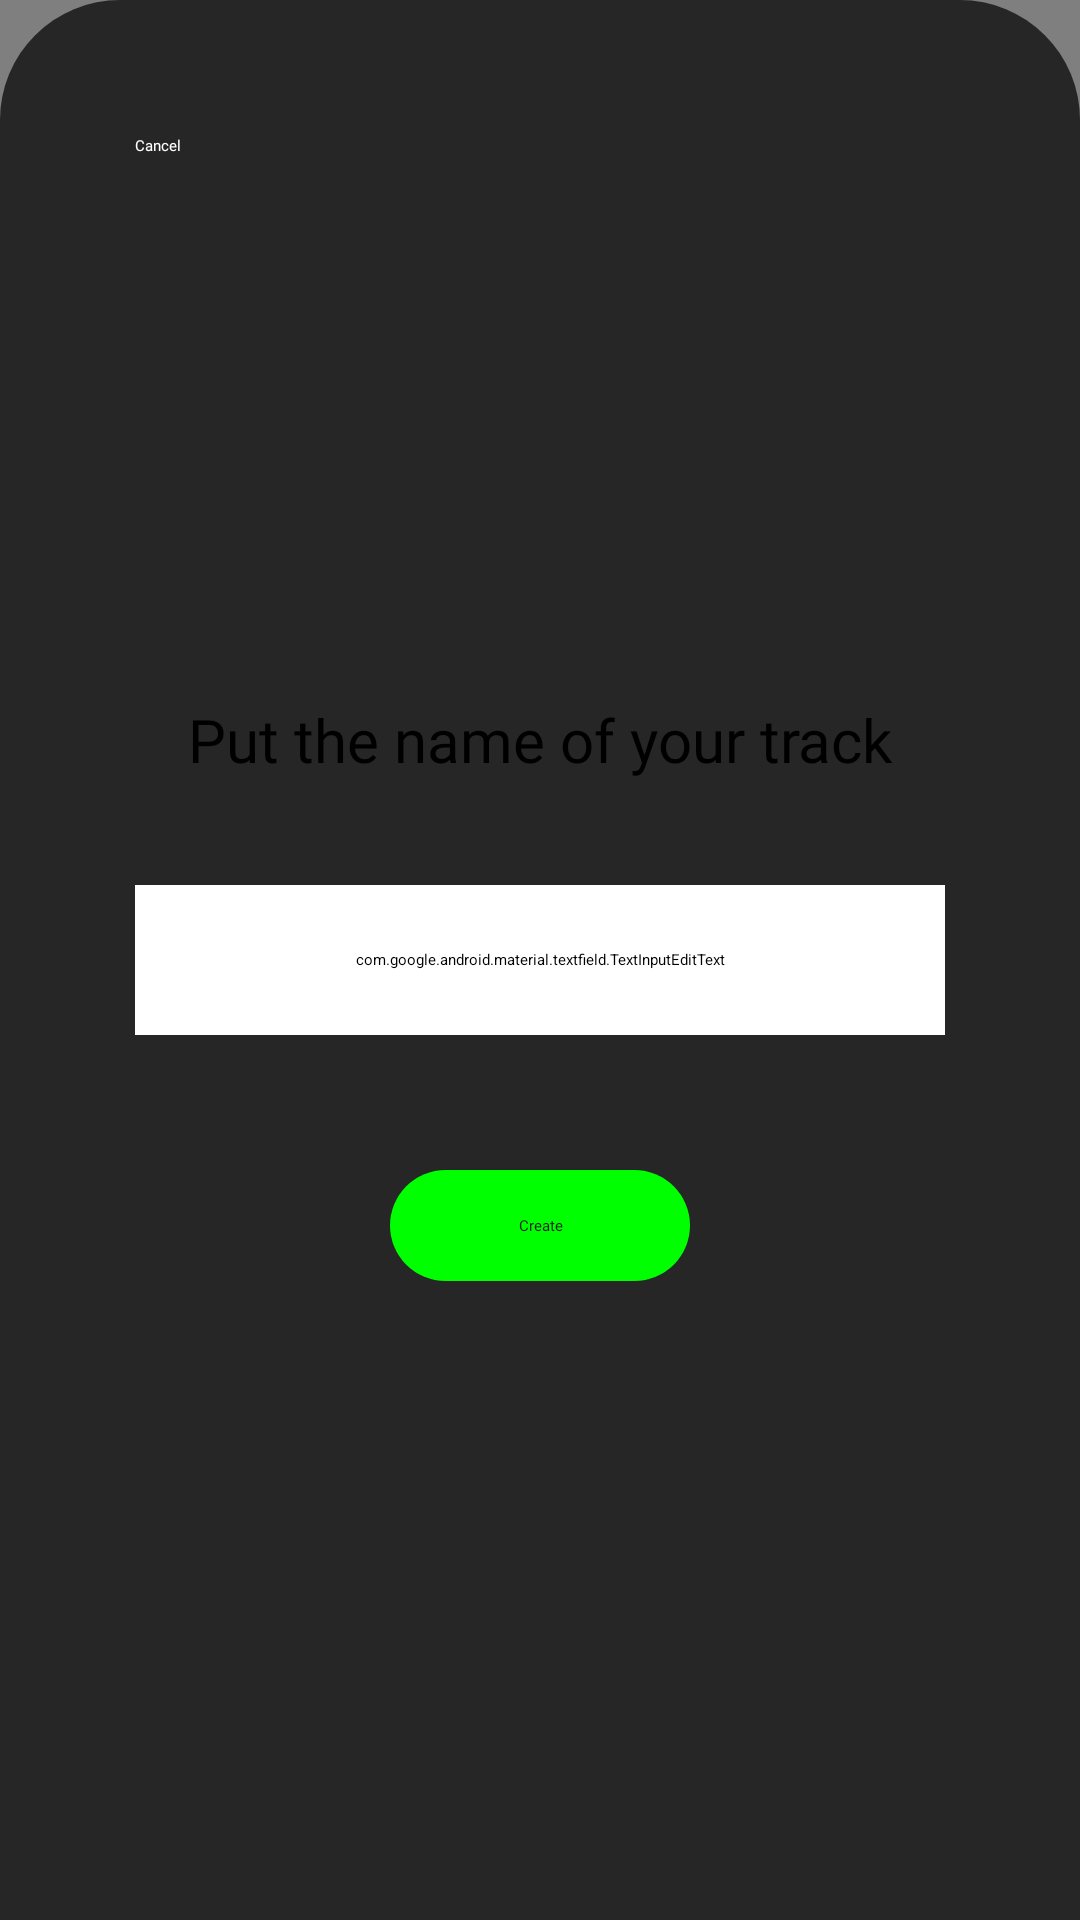

Layout XML and referenced resources for this Android screen:
<!-- AndroidManifest.xml: application theme Theme.ReproductorMusica -->
<!-- res/layout/fragment_track_name.xml -->
<?xml version="1.0" encoding="utf-8"?>
<LinearLayout xmlns:android="http://schemas.android.com/apk/res/android"
    xmlns:tools="http://schemas.android.com/tools"
    android:layout_width="match_parent"
    android:layout_height="match_parent"
    android:orientation="vertical"
    android:background="@color/negro_semi_transparente"
    tools:context=".TrackName">

    <RelativeLayout
        android:layout_width="match_parent"
        android:layout_height="match_parent"
        android:background="@drawable/backgruond_frame_create_track"
        android:padding="45dp"
        >

        <TextView
            android:layout_width="match_parent"
            android:layout_height="wrap_content"
            android:layout_above="@+id/PlayListName"
            android:layout_centerHorizontal="true"
            android:layout_gravity="center"
            android:text="Put the name of your track"
            android:fontFamily="@font/bold"
            android:textSize="20dp"
            android:textAlignment="center"
            />

        <com.google.android.material.textfield.TextInputEditText
            android:id="@+id/PlayListName"
            android:layout_width="match_parent"
            android:layout_height="50dp"
            android:layout_centerInParent="true"
            android:backgroundTint="@color/white"
            android:textColor="@color/white"
            android:layout_marginTop="35dp"
            android:layout_marginBottom="45dp"
            tools:ignore="SpeakableTextPresentCheck,TouchTargetSizeCheck" />
        <TextView
            android:id="@+id/back"
            android:layout_width="wrap_content"
            android:layout_height="wrap_content"
            android:text="Cancel"
            android:textColor="@color/white"
            android:fontFamily="@font/regular"
            />

        <TextView
            android:fontFamily="@font/bold"
            android:id="@+id/Confirm"
            android:layout_width="wrap_content"
            android:layout_height="wrap_content"
            android:layout_below="@+id/PlayListName"
            android:background="@drawable/btn"
            android:layout_centerHorizontal="true"
            android:padding="15dp"
            android:text="Create"
            android:textAlignment="center"
            android:textColor="#171717" />
    </RelativeLayout>


</LinearLayout>
<!-- resources referenced by this layout -->
<resources>
  <color name="negro_semi_transparente">#80000000</color>
  <color name="white">#FFFFFFFF</color>
  <!-- drawable backgruond_frame_create_track (drawable) -->
  <shape xmlns:android="http://schemas.android.com/apk/res/android">
      <solid android:color="#262626"/> 
  
      
      <corners android:topLeftRadius="40dp"
          android:topRightRadius="40dp"/>
  </shape>
  <!-- drawable btn (drawable) -->
  <?xml version="1.0" encoding="utf-8"?>
  <shape xmlns:android="http://schemas.android.com/apk/res/android"
      android:shape="rectangle">
  
      <solid android:color="#00FF00"/>
      <corners android:radius="100dp"/>
      <size
          android:width="100dp"
      />
  
  </shape>
  <style name="Theme.ReproductorMusica" parent="Base.Theme.ReproductorMusica">
      
      <item name="android:navigationBarColor">@android:color/transparent</item>
      <item name="android:statusBarColor">@android:color/transparent</item>
      <item name="android:windowLightStatusBar">?attr/isLightTheme</item>
    </style>
</resources>
